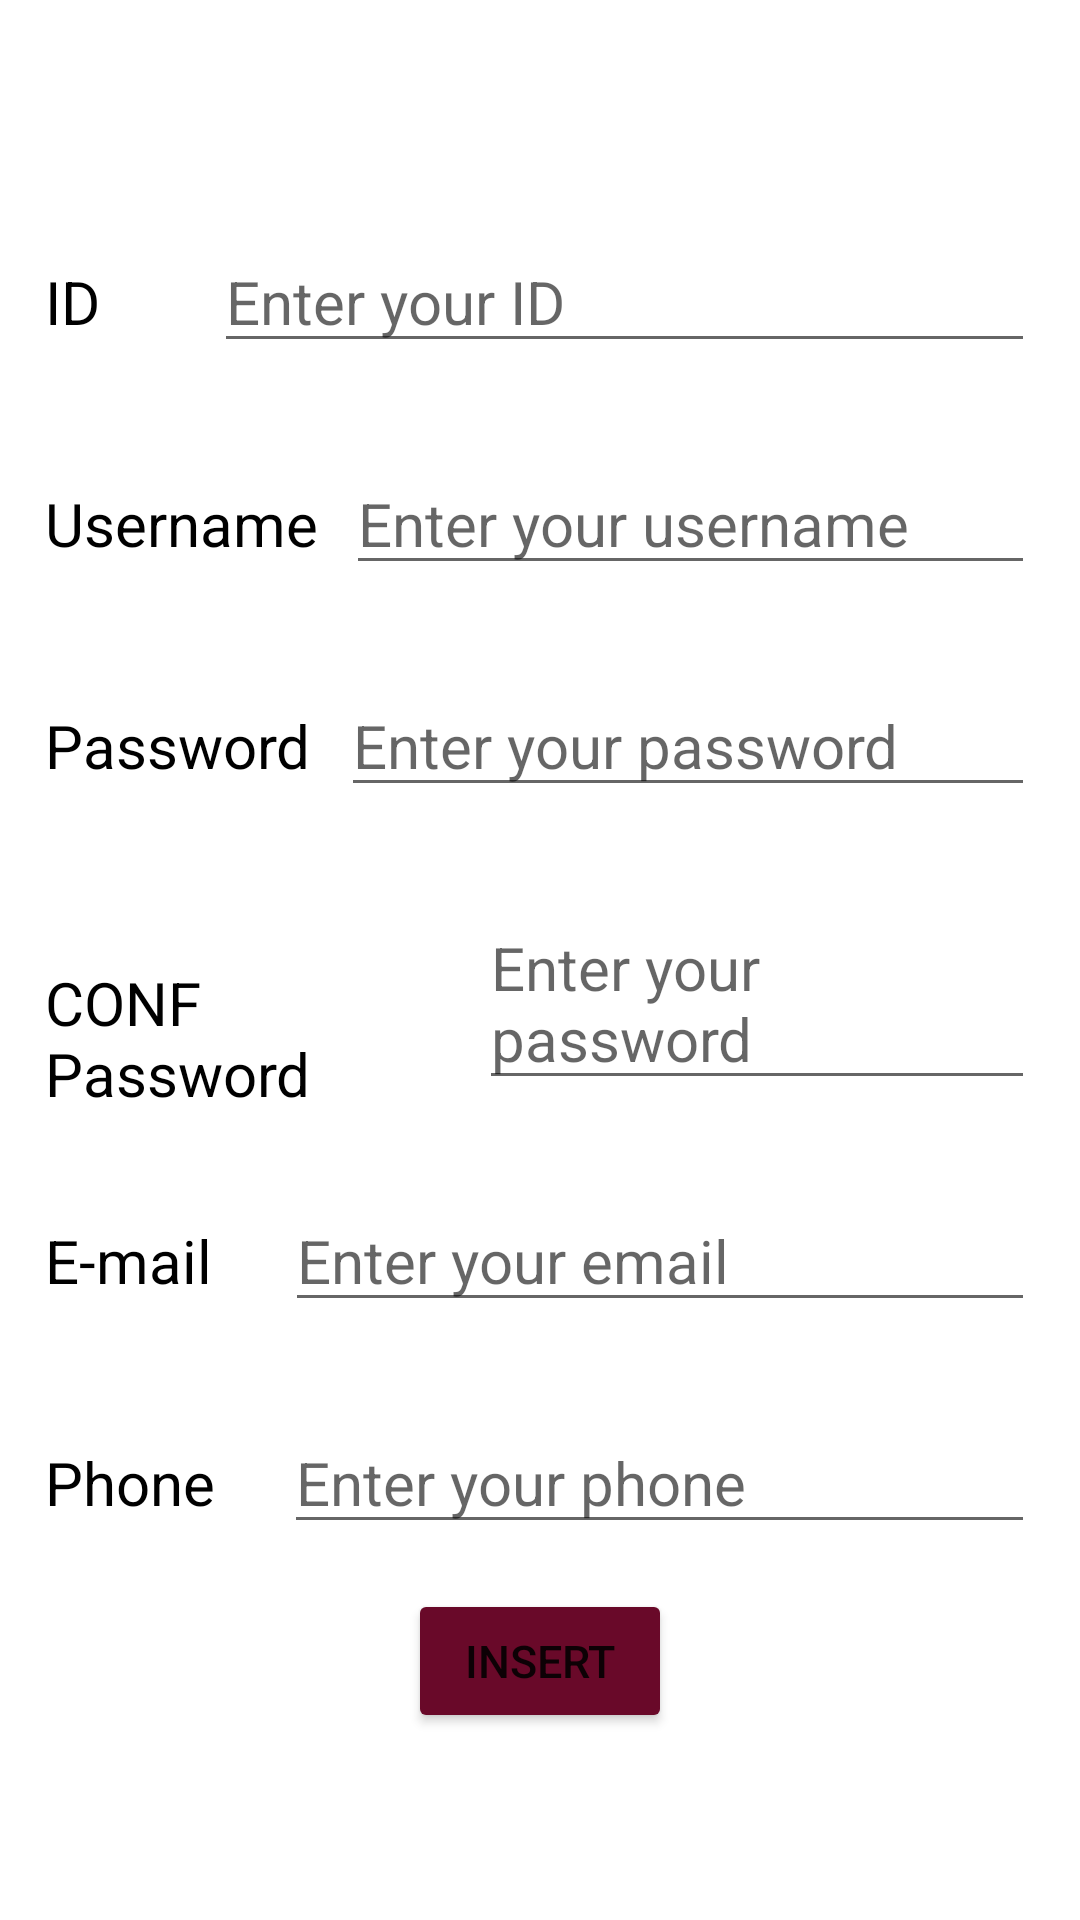

Produce the Android XML layout that renders to this screen, including the resource entries it uses.
<!-- AndroidManifest.xml: application theme Theme.Faculty -->
<!-- res/layout/activity_insert.xml -->
<?xml version="1.0" encoding="utf-8"?>
<RelativeLayout xmlns:android="http://schemas.android.com/apk/res/android"
    xmlns:app="http://schemas.android.com/apk/res-auto"
    xmlns:tools="http://schemas.android.com/tools"
    android:layout_width="match_parent"
    android:gravity="center"
    android:background="@color/white"
    android:layout_height="match_parent"
    android:orientation="vertical"
    tools:context=".insert">

    <LinearLayout
        android:id="@+id/l8"
        android:layout_width="match_parent"
        android:layout_height="wrap_content"
        android:orientation="horizontal"
        android:padding="15dp">

        <TextView
            android:layout_width="wrap_content"
            android:layout_height="wrap_content"
            android:layout_weight="1"
            android:text="ID"
            android:textColor="@color/black"
            android:textSize="20sp" />

        <EditText
            android:id="@+id/idtxt"
            android:layout_width="wrap_content"
            android:layout_height="wrap_content"
            android:layout_weight="4"
            android:inputType="number"
            android:hint="Enter your ID"
            android:textColor="@color/black"
            android:textSize="20sp" />
    </LinearLayout>

    <LinearLayout
        android:id="@+id/l1"
        android:layout_width="match_parent"
        android:layout_height="wrap_content"
        android:layout_below="@id/l8"
        android:orientation="horizontal"
        android:padding="15dp">

        <TextView
            android:layout_width="wrap_content"
            android:layout_height="wrap_content"
            android:layout_weight="1"
            android:text="Username"
            android:textColor="@color/black"
            android:textSize="20sp" />

        <EditText
            android:id="@+id/nametxt"
            android:layout_width="wrap_content"
            android:layout_height="wrap_content"
            android:layout_weight="4"
            android:hint="Enter your username"
            android:textColor="@color/black"
            android:textSize="20sp" />
    </LinearLayout>

    <LinearLayout
        android:id="@+id/l2"
        android:layout_width="match_parent"
        android:layout_height="wrap_content"
        android:layout_below="@id/l1"
        android:orientation="horizontal"
        android:padding="15dp">

        <TextView
            android:layout_width="wrap_content"
            android:layout_height="wrap_content"
            android:layout_weight="1"
            android:text="Password"
            android:textColor="@color/black"
            android:textSize="20sp" />

        <EditText
            android:id="@+id/passtxt"
            android:layout_width="wrap_content"
            android:layout_height="wrap_content"
            android:layout_weight="4"
            android:hint="Enter your password"
            android:textColor="@color/black"
            android:textSize="20sp" />
    </LinearLayout>
    <LinearLayout
        android:id="@+id/l3"
        android:layout_width="match_parent"
        android:layout_height="wrap_content"
        android:layout_below="@id/l2"
        android:orientation="horizontal"
        android:padding="15dp">

        <TextView
            android:layout_width="wrap_content"
            android:layout_height="wrap_content"
            android:layout_weight="1"
            android:text="CONF Password"
            android:textColor="@color/black"
            android:textSize="20sp" />

        <EditText
            android:id="@+id/conftxt"
            android:layout_width="wrap_content"
            android:layout_height="wrap_content"
            android:layout_weight="4"
            android:hint="Enter your password"
            android:textColor="@color/black"
            android:textSize="20sp" />
    </LinearLayout>
    <LinearLayout
        android:id="@+id/l4"
        android:layout_width="match_parent"
        android:layout_height="wrap_content"
        android:layout_below="@id/l3"
        android:orientation="horizontal"
        android:padding="15dp">

        <TextView
            android:layout_width="wrap_content"
            android:layout_height="wrap_content"
            android:layout_weight="1"
            android:text="E-mail"
            android:textColor="@color/black"
            android:textSize="20sp" />

        <EditText
            android:id="@+id/emailtxt"
            android:layout_width="wrap_content"
            android:layout_height="wrap_content"
            android:layout_weight="4"
            android:hint="Enter your email"
            android:inputType="textEmailAddress"
            android:textColor="@color/black"
            android:textSize="20sp" />
    </LinearLayout>

    <LinearLayout
        android:id="@+id/l5"
        android:layout_width="match_parent"
        android:layout_height="wrap_content"
        android:layout_below="@id/l4"
        android:orientation="horizontal"
        android:padding="15dp">

        <TextView
            android:layout_width="wrap_content"
            android:layout_height="wrap_content"
            android:layout_weight="1"
            android:text="Phone"
            android:textColor="@color/black"
            android:textSize="20sp" />

        <EditText
            android:id="@+id/phonetxt"
            android:layout_width="wrap_content"
            android:layout_height="wrap_content"
            android:layout_weight="4"
            android:hint="Enter your phone"
            android:inputType="phone"
            android:textColor="@color/black"
            android:textSize="20sp" />
    </LinearLayout>

    <Button
        android:layout_width="wrap_content"
        android:layout_height="wrap_content"
        android:layout_below="@id/l5"
        android:layout_centerHorizontal="true"
        android:backgroundTint="@color/darkred"
        android:onClick="insert"
        android:padding="13dp"
        android:text="insert"
        android:textSize="15sp" />
</RelativeLayout>
<!-- resources referenced by this layout -->
<resources>
  <color name="black">#FF000000</color>
  <color name="darkred">#690929</color>
  <color name="white">#FFFFFFFF</color>
  <style name="Theme.Faculty" parent="Theme.MaterialComponents.DayNight.DarkActionBar">
          
          <item name="colorPrimary">#690929</item>
          <item name="colorPrimaryVariant">#690929</item>
          <item name="colorOnPrimary">@color/white</item>
          
          <item name="colorSecondary">@color/teal_200</item>
          <item name="colorSecondaryVariant">@color/teal_700</item>
          <item name="colorOnSecondary">@color/black</item>
          
          <item name="android:statusBarColor" tools:targetApi="l">?attr/colorPrimaryVariant</item>
          
      </style>
  <color name="teal_200">#FF03DAC5</color>
  <color name="teal_700">#FF018786</color>
</resources>
